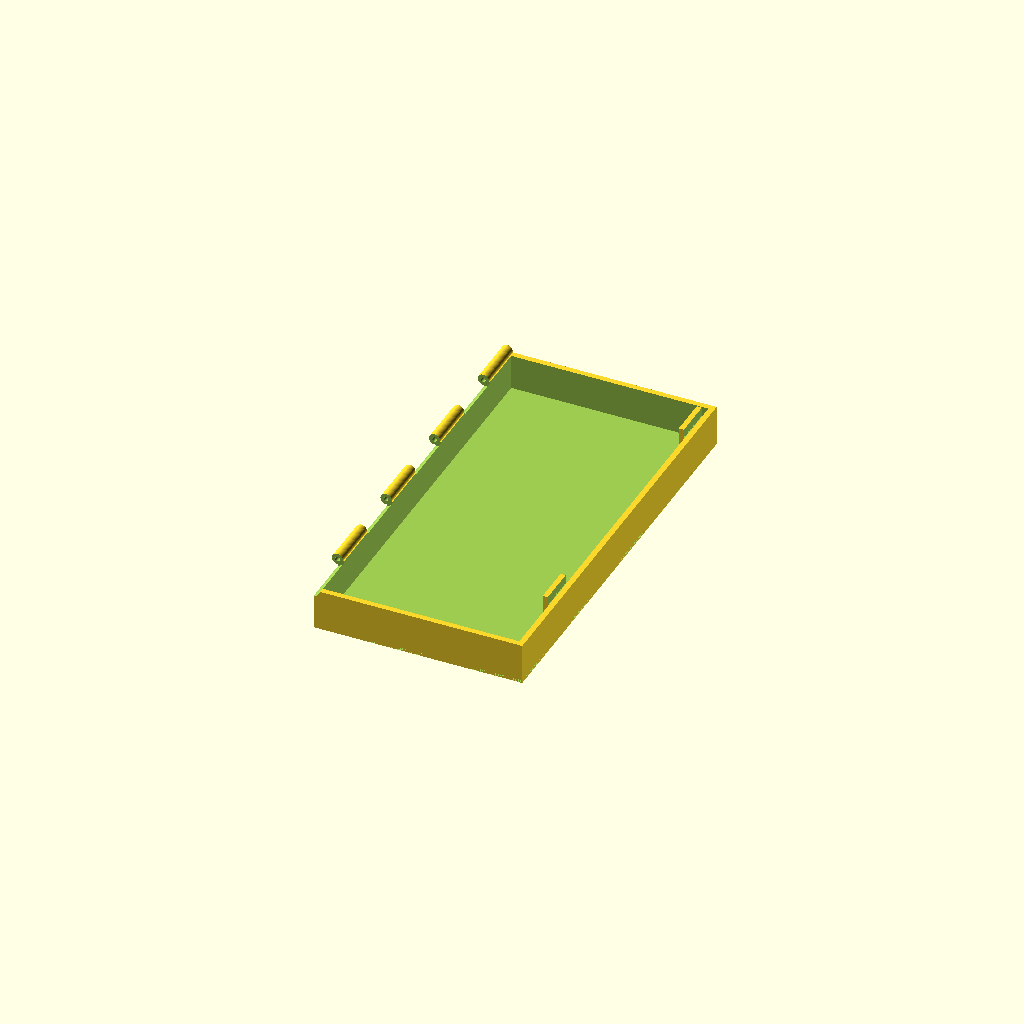
Cell 1 — every parameter at its default value.
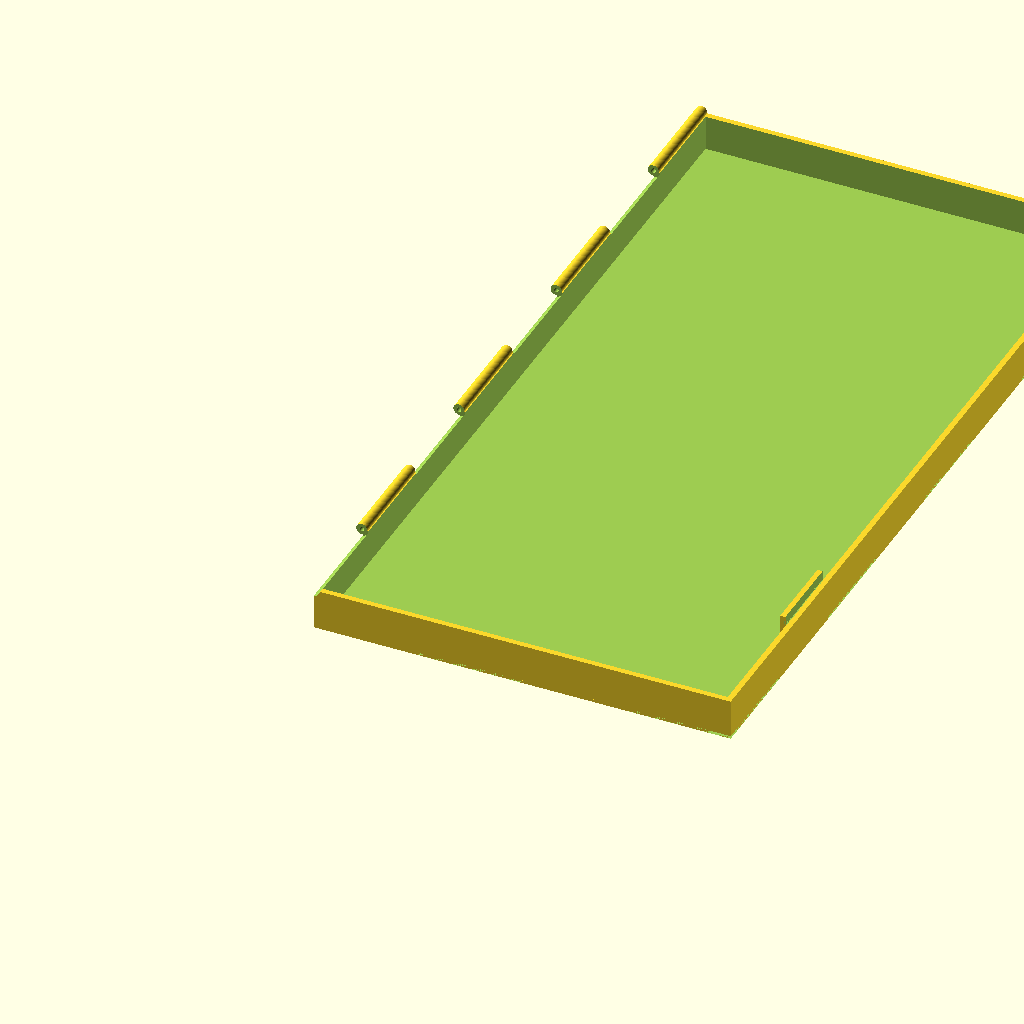
Cell 2: the same model with boxLength = 448.
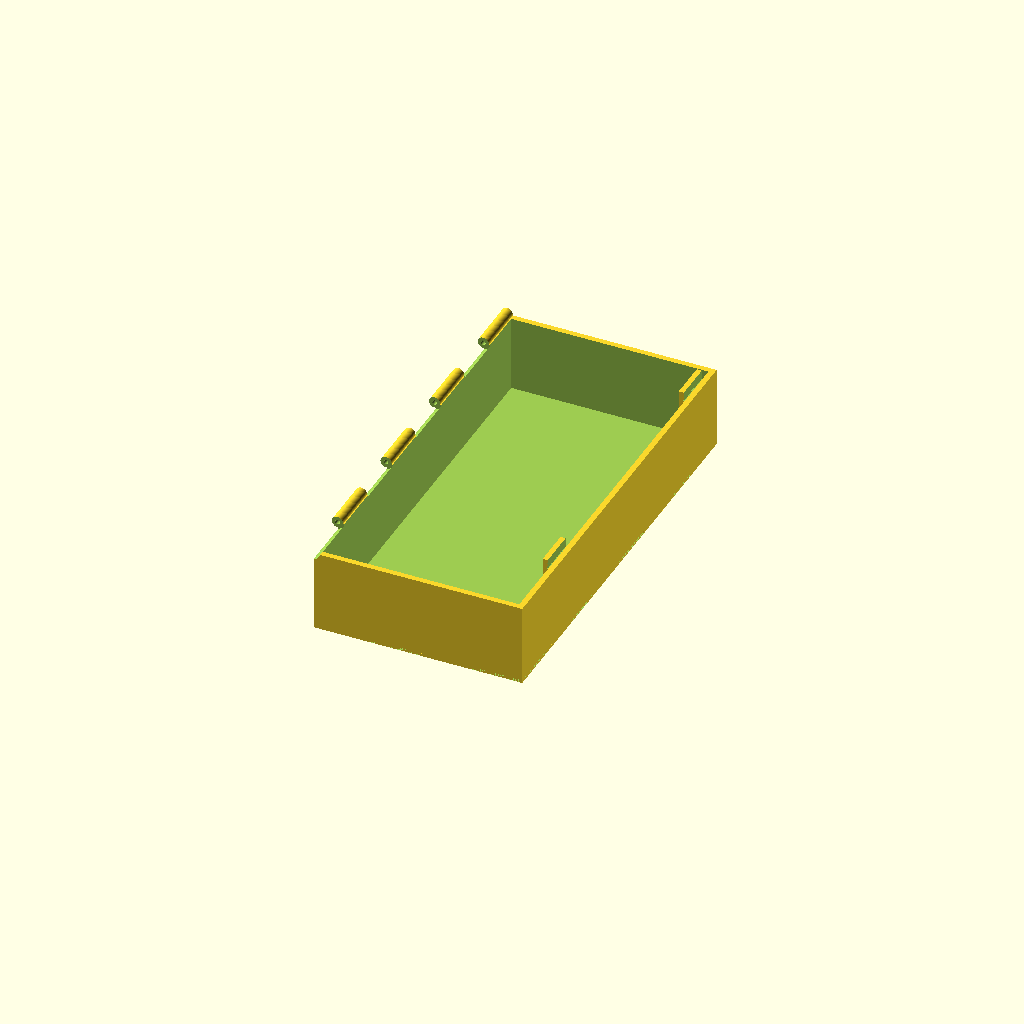
Cell 3 — boxHeight set to 44, the other parameters unchanged.
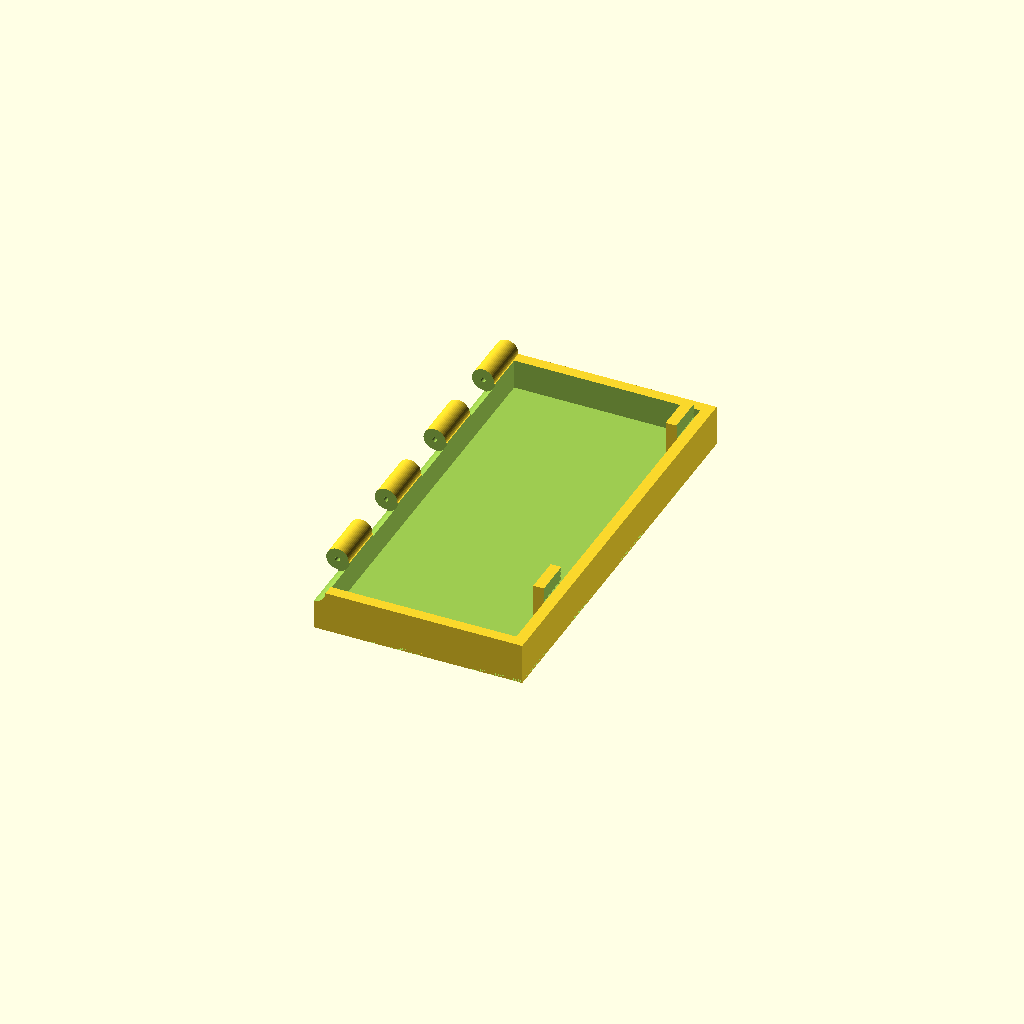
Cell 4: the same model with wallThickness = 6.
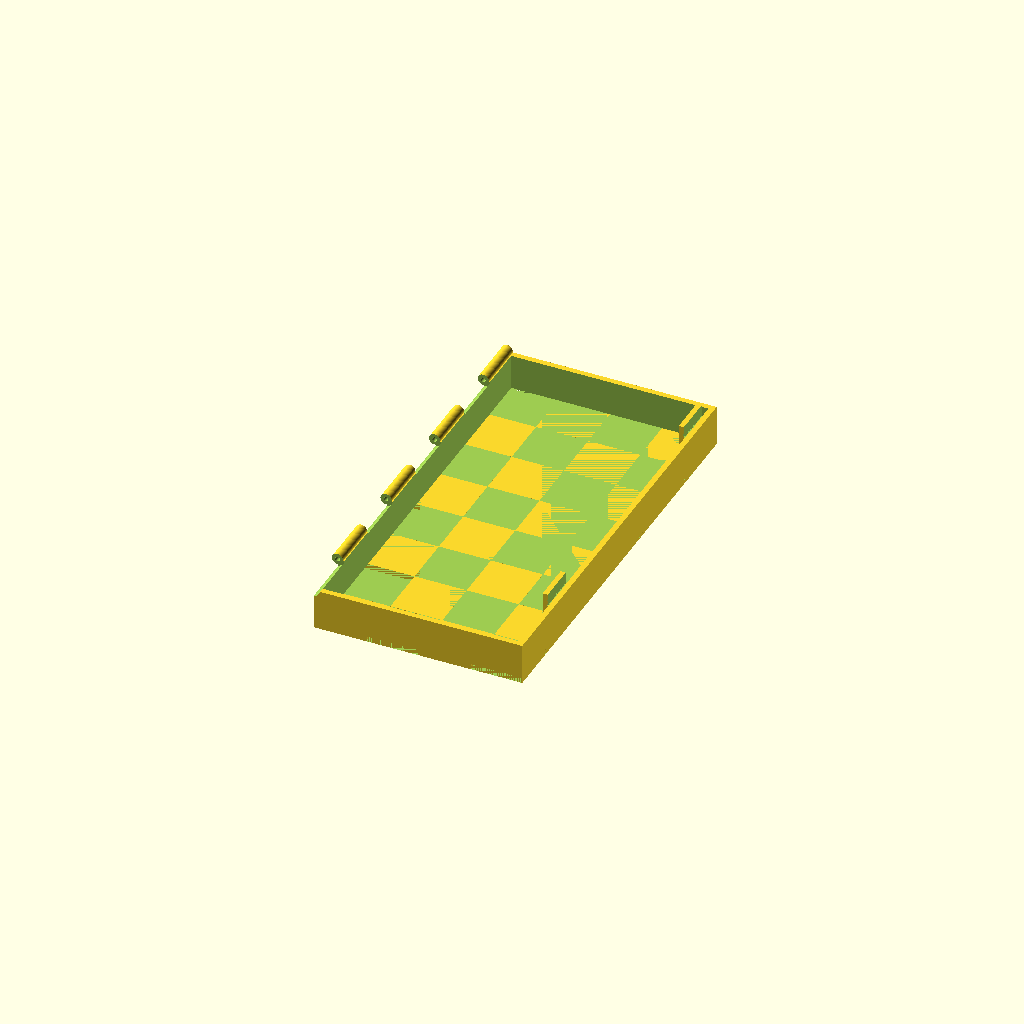
Cell 5: the same model with chessboardHeight = 3.
One fixed orthographic camera (rotation 55°, 0°, 25°; colour scheme Cornfield) for every cell.
The OpenSCAD source (inputs/thingiverse/thing-1818667/files/chessbox.scad):
$fn = 50;

// 0 for chessbox, 1 for 2nd color chessboard squares
onlyChessboardColor2 = 0;

// (mm) How big the box will be square (< build area)
boxLength = 224.0;

// (mm) How tall the box will be
boxHeight = 22.0;

// (mm) Thickness of box walls
wallThickness = 3.0;

// How pieces for hinge (even number required)
hingeDivNum = 8.0;

// (mm) How tall the chessboard squares should be
chessboardHeight = 1.5;

// (mm) Diameter of the hinge hole (works for piece of filament)
hingeHoleDiameter=2.6;

// (mm) Diameter of the hinge
hingeDiameter=wallThickness*2;

// (mm) Tolerance - leave it alone or may not all fit together
tol = 0.5;

if ( onlyChessboardColor2 == 0 ) box();
else chessboard(1);

module box() {
    width = boxLength/2.0;
    hingeDivLength = (boxLength/hingeDivNum);   
    hingeRadius = hingeDiameter/2.0;
                          
    difference () {
        union() {
            difference() {
                //  Box
                translate([0, 0, 0])
                    cube([width,boxLength,boxHeight]);
            
                // cutout inside of box
                translate([wallThickness, wallThickness, wallThickness])
                    cube([width-wallThickness*2, boxLength-wallThickness*2, boxHeight]);
        
                // cutout chessboard area of box
                translate([0, 0, 0])
                    cube([width, boxLength, chessboardHeight]);
            }
            
            // Add Chessboard color 1 squares (same as box)
            chessboard(0);
            
            // Add hinge cylinder
            translate([-tol, 0, boxHeight+tol]) rotate([-90,0,0])
                 cylinder(d=hingeDiameter, h=boxLength);
            
            addLatches();
        }
        
        // Cutout hinge center hole and fingers in hinge
        translate([-tol, 0, boxHeight+tol]) rotate([-90,0,0]) {

            // cutout hinge center hole
            cylinder(d=hingeHoleDiameter, h=boxLength+tol);
                        
            // Cutout fingers in hinge
            for ( i = [0:2:hingeDivNum-1] ) {
                y = hingeDivLength*i - tol/2.0;
                translate([0, 0, y])
                    cylinder(d=hingeDiameter+tol*3, h=hingeDivLength+tol);
            }    
        }   
    }
}

module addLatches()
{
    latchHeight = hingeDiameter/2.0+boxHeight+tol;
    latchLength = (boxLength-(wallThickness*2.0))/10.0;
    
    latchYPos1 = wallThickness+latchLength*1.5+tol;
    latchYPos2 = wallThickness+latchLength*8.7+tol;

    latchXPos1 = boxLength/2.0-wallThickness*2;
    latchXPos2 = boxLength/2.0-wallThickness-tol*0.5;
    latchXPos3 = boxLength/2.0-wallThickness-tol*1.5;

    latchZPos1 = chessboardHeight;
    latchZPos2 = boxHeight;
    
    latchHeight2 = latchHeight;
    latchHeight3 = latchHeight-boxHeight;

    // 1st latch
    difference () {
        translate([latchXPos1, latchYPos1, latchZPos1])
            cube([wallThickness, latchLength-tol*2, latchHeight]);
        translate([latchXPos2, latchYPos1, latchZPos2])
            cube([tol, latchLength-tol, latchHeight2]);
        translate([latchXPos3, latchYPos1, latchZPos2])
            cube([tol, latchLength-tol, latchHeight3]);
    }
    
    // 2nd latch
    difference () {
        translate([latchXPos1, latchYPos2, latchZPos1])
            cube([wallThickness, latchLength-tol*2, latchHeight]);
        translate([latchXPos2, latchYPos2, latchZPos2])
            cube([tol, latchLength-tol, latchHeight2]);
        translate([latchXPos3, latchYPos2, latchZPos2])
            cube([tol, latchLength-tol, latchHeight3]);
    }
}

module chessboard( color2 )
{
    height = chessboardHeight;
    squareSize = boxLength/8.0;

    for (ypos = [0,2,4,6]) {
        y = ypos*squareSize;
         for ( xpos = (color2 == 0) ? [0,2] : [1,3] ) {
            x = squareSize*xpos;
            translate([x,y,0])
                cube([squareSize,squareSize,height]);
        }
    }
    for (ypos = [1,3,5,7]) {
        y = ypos*squareSize;
        for ( xpos = (color2 == 0) ? [1,3] : [0,2] ) {
            x = squareSize*xpos;
            translate([x,y,0])
                cube([squareSize,squareSize,height]);
        }
    }
}
Parameter table extracted from the source (name, type, default, range or options):
onlyChessboardColor2: number, default 0
boxLength: number, default 224
boxHeight: number, default 22
wallThickness: number, default 3
hingeDivNum: number, default 8
chessboardHeight: number, default 1.5
hingeHoleDiameter: number, default 2.6
tol: number, default 0.5
